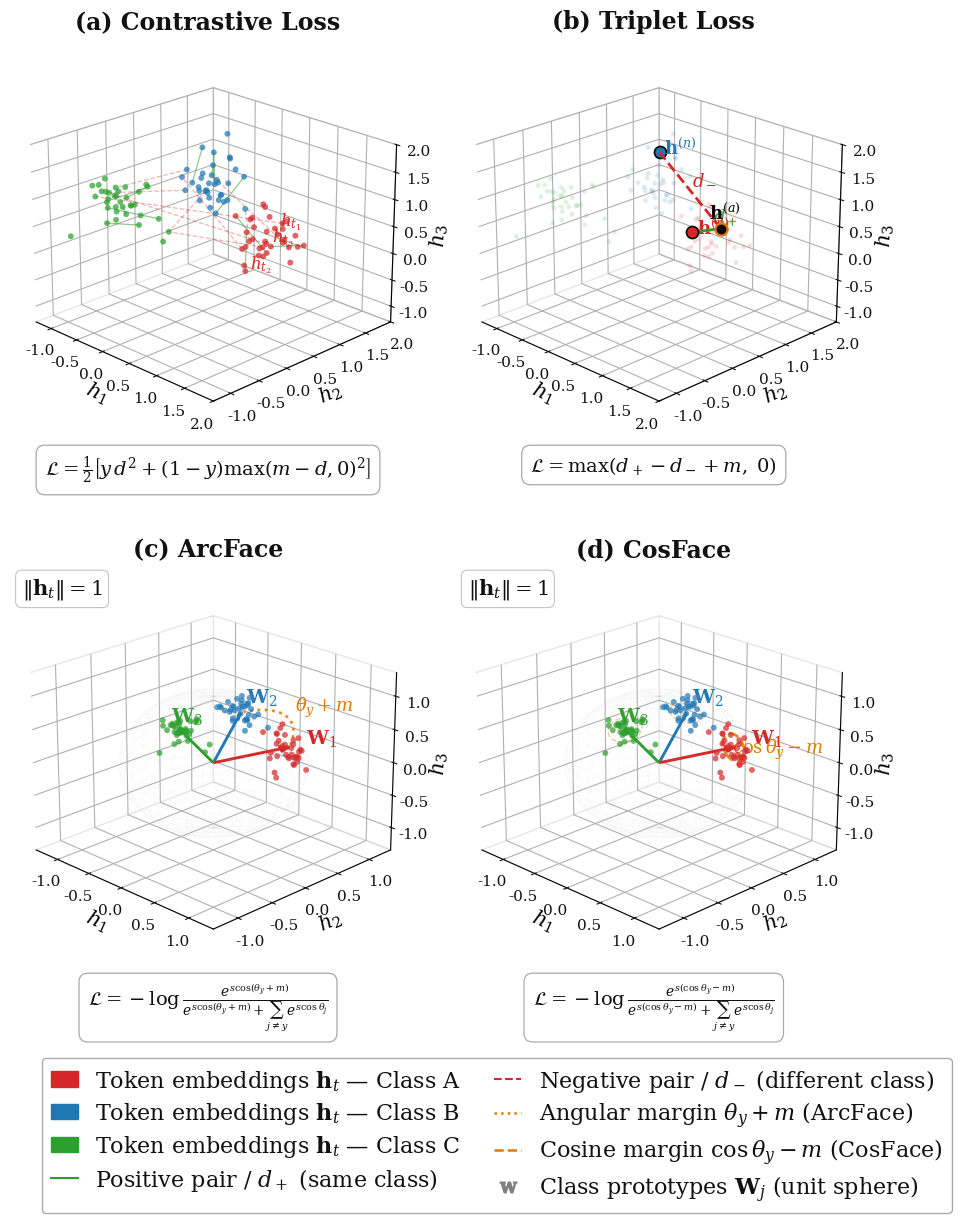

Reproduce this figure in Python. (Note: this script raises an exception after producing the figure.)
"""
Didactic figure (paper-style): metric learning losses in token embedding space.
White background, serif font, subfigure labels, LaTeX-style math.
"""

import numpy as np
import matplotlib.pyplot as plt
import matplotlib.patches as mpatches
from matplotlib.lines import Line2D

np.random.seed(42)

# ── Palette (academic / printer-friendly) ────────────────────────────────────
BG     = 'white'
PANEL  = 'white'
GRID   = '#cccccc'
FG     = '#111111'
CLS_C  = ['#d62728', '#1f77b4', '#2ca02c']   # red / blue / green
CLS_N  = ['Class A', 'Class B', 'Class C']
GREEN  = '#2ca02c'
RED    = '#d62728'
ORANGE = '#e07b00'

plt.rcParams.update({
    'font.family'      : 'serif',
    'mathtext.fontset' : 'dejavuserif',
    'font.size'        : 16,
})

# ── Synthetic token embeddings ────────────────────────────────────────────────
def cluster(center, n=35, spread=0.26):
    return center + np.random.randn(n, 3) * spread

def normalize(X):
    return X / np.linalg.norm(X, axis=1, keepdims=True)

CENTERS = np.array([[1.3, 0.4, 0.7],
                    [-0.7, 1.4, 0.5],
                    [0.2, -1.1, 1.4]])

raw_pts  = np.vstack([cluster(c) for c in CENTERS])
lbls     = np.repeat([0, 1, 2], 35)
norm_pts = normalize(raw_pts)
norm_c   = normalize(CENTERS)

# ── Unit-sphere mesh ──────────────────────────────────────────────────────────
u = np.linspace(0, 2 * np.pi, 36)
v = np.linspace(0,     np.pi, 22)
SPH = (np.outer(np.cos(u), np.sin(v)),
       np.outer(np.sin(u), np.sin(v)),
       np.outer(np.ones_like(u), np.cos(v)))

# ── Helpers ───────────────────────────────────────────────────────────────────
VIEW = (22, -45)   # azimuth -45 keeps h3 more recessed, reduces right overflow

def style_ax(ax, lim=None):
    ax.view_init(*VIEW)
    for axis in [ax.xaxis, ax.yaxis, ax.zaxis]:
        axis.pane.fill = False
        axis.pane.set_edgecolor(GRID)
    ax.tick_params(colors=FG, labelsize=11, pad=1)
    ax.grid(True, color=GRID, alpha=0.45, linewidth=0.5)
    ax.set_xlabel(r'$h_1$', fontsize=15, labelpad=-2)
    ax.set_ylabel(r'$h_2$', fontsize=15, labelpad=-2)
    ax.set_zlabel(r'$h_3$', fontsize=15, labelpad=-2)
    if lim:
        if isinstance(lim, (list, tuple)):
            ax.set_xlim(lim[0], lim[1])
            ax.set_ylim(lim[0], lim[1])
            ax.set_zlim(lim[0], lim[1])
        else:
            ax.set_xlim(-lim, lim)
            ax.set_ylim(-lim, lim)
            ax.set_zlim(-lim, lim)

def scatter_tokens(ax, pts, alpha=0.72, size=18):
    for i in range(3):
        m = lbls == i
        p = pts[m]
        ax.scatter(p[:,0], p[:,1], p[:,2],
                   c=CLS_C[i], alpha=alpha, s=size, edgecolors='none', zorder=3)

def formula_box(ax, text):
    ax.text2D(0.50, -0.04, text,
              transform=ax.transAxes, ha='center', va='top',
              fontsize=14, color=FG,
              bbox=dict(boxstyle='round,pad=0.45', facecolor='white',
                        edgecolor='#aaaaaa', linewidth=0.9))

def norm_label(ax):
    ax.text2D(0.03, 0.94, r'$\|\mathbf{h}_t\|=1$',
              transform=ax.transAxes, fontsize=15, color=FG,
              bbox=dict(boxstyle='round,pad=0.30', facecolor='white',
                        edgecolor='#bbbbbb', linewidth=0.7))

# ════════════════════════════════════════════════════════════════════════════
# 2×2 grid layout. 3D axes have ~17% internal padding on each side, so
# bounding boxes overlap intentionally; visible content stays evenly spaced.
# BOT_TOP/BOT_BOT: extra vertical space around bottom row accommodates
# formula boxes and legend without overlap.
# 3D axes have ~22% internal padding each side → visible = 56% of bbox.
# W=0.86: left_x=-0.19 → visible 0.01–0.53; right_x=0.28 → visible 0.48–1.00
# Gap between panels ~5%, matching legend column gaps.
# Padding interno 3D ≈ 23% de W em cada lado → conteúdo = 54% do bbox.
# L = -p*W  → conteúdo esquerdo inicia em x=0 (flush left)
# R = 1-(1-p)*W → conteúdo direito termina em x=1 (flush right)
# Gap entre painéis = 1 - 2*(1-2p)*W ≈ 5% com W=0.88
W, H = 0.82, 0.33
L = -0.23 * W          # ≈ -0.189  — flush left
R = 1.0 - 0.77 * W    # ≈  0.369  — flush right
BOT_TOP = 0.62
BOT_BOT = 0.18
fig = plt.figure(figsize=(8, 12), facecolor=BG)

# ── (a) Contrastive Loss ──────────────────────────────────────────────────────
ax1 = fig.add_axes([L, BOT_TOP, W, H], projection='3d', facecolor=PANEL)
scatter_tokens(ax1, raw_pts)

rng = np.random.default_rng(1)
for i in range(3):
    p = raw_pts[lbls == i]
    for j in range(0, 8, 2):
        ax1.plot([p[j,0], p[j+1,0]], [p[j,1], p[j+1,1]], [p[j,2], p[j+1,2]],
                 color=GREEN, lw=0.9, alpha=0.55)

for c0, c1 in [(0, 1), (1, 2), (0, 2)]:
    p0, p1 = raw_pts[lbls == c0], raw_pts[lbls == c1]
    for _ in range(3):
        a = p0[rng.integers(len(p0))]
        b = p1[rng.integers(len(p1))]
        ax1.plot([a[0],b[0]], [a[1],b[1]], [a[2],b[2]],
                 color=RED, lw=0.9, alpha=0.35, linestyle='--')

# Annotate a few token embeddings explicitly
for j, idx in enumerate([0, 4, 9]):
    p = raw_pts[lbls == 0][idx]
    ax1.text(p[0]+0.06, p[1]+0.03, p[2]+0.06,
             rf'$h_{{t_{j+1}}}$', color=CLS_C[0], fontsize=12)

ax1.set_title('(a) Contrastive Loss', fontsize=17, fontweight='bold',
              color=FG, pad=10, loc='center')
formula_box(ax1, r'$\mathcal{L} = \frac{1}{2}\left[y\,d^2 + (1-y)\max(m-d,0)^2\right]$')
style_ax(ax1, lim=(-1.3, 2.0))

# ── (b) Triplet Loss ──────────────────────────────────────────────────────────
ax2 = fig.add_axes([R, BOT_TOP, W, H], projection='3d', facecolor=PANEL)
scatter_tokens(ax2, raw_pts, alpha=0.15, size=12)

anchor   = raw_pts[lbls == 0][0]
positive = raw_pts[lbls == 0][5]
negative = raw_pts[lbls == 1][2]

ax2.scatter(*anchor,   c='black',     s=75, zorder=6, edgecolors=ORANGE, linewidths=1.6)
ax2.scatter(*positive, c=CLS_C[0],    s=75, zorder=6, edgecolors='black', linewidths=1.2)
ax2.scatter(*negative, c=CLS_C[1],    s=75, zorder=6, edgecolors='black', linewidths=1.2)

ax2.plot([anchor[0], positive[0]], [anchor[1], positive[1]], [anchor[2], positive[2]],
         color=GREEN, lw=2.0, zorder=4)
ax2.plot([anchor[0], negative[0]], [anchor[1], negative[1]], [anchor[2], negative[2]],
         color=RED, lw=2.0, linestyle='--', zorder=4)

def midpt(a, b, off=(0, 0, 0)):
    return (a + b) / 2 + np.array(off)

ax2.text(*midpt(anchor, positive, [0.0, 0.12, 0.10]),
         r'$d_+$', color=GREEN, fontsize=13, fontweight='bold')
ax2.text(*midpt(anchor, negative, [0.05, 0.0, 0.12]),
         r'$d_-$', color=RED,   fontsize=13, fontweight='bold')

ax2.text(*(anchor   + [-0.14, -0.06,  0.14]), r'$\mathbf{h}^{(a)}$', color='black',   fontsize=13)
ax2.text(*(positive + [ 0.09,  0.00,  0.00]), r'$\mathbf{h}^{(p)}$', color=CLS_C[0], fontsize=13)
ax2.text(*(negative + [ 0.09,  0.00,  0.00]), r'$\mathbf{h}^{(n)}$', color=CLS_C[1], fontsize=13)

ax2.set_title('(b) Triplet Loss', fontsize=17, fontweight='bold',
              color=FG, pad=10, loc='center')
formula_box(ax2, r'$\mathcal{L} = \max(d_+ - d_- + m,\; 0)$')
style_ax(ax2, lim=(-1.3, 2.0))

# ── (c) ArcFace — Angular Margin ─────────────────────────────────────────────
ax3 = fig.add_axes([L, BOT_BOT, W, H], projection='3d', facecolor=PANEL)
ax3.plot_wireframe(*SPH, color=GRID, alpha=0.18, linewidth=0.25)
scatter_tokens(ax3, norm_pts)

for i, (c, col) in enumerate(zip(norm_c, CLS_C)):
    ax3.quiver(0, 0, 0, c[0], c[1], c[2],
               color=col, linewidth=2.1, arrow_length_ratio=0.13, zorder=5)
    ax3.text(c[0]*1.21, c[1]*1.21, c[2]*1.21,
             rf'$\mathbf{{W}}_{i+1}$', color=col, fontsize=14, fontweight='bold')

# Great-circle arc = angular margin between prototypes 0 and 1
t   = np.linspace(0.04, 0.96, 70)
arc = normalize(np.outer(1 - t, norm_c[0]) + np.outer(t, norm_c[1]))
ax3.plot(arc[:,0], arc[:,1], arc[:,2], color=ORANGE, lw=2.0, linestyle=':', alpha=0.9)
mid = arc[len(arc) // 2]
ax3.text(mid[0]*1.14, mid[1]*1.14, mid[2]*1.08,
         r'$\theta_y + m$', color=ORANGE, fontsize=13)

norm_label(ax3)
ax3.set_title('(c) ArcFace', fontsize=17, fontweight='bold',
              color=FG, pad=10, loc='center')
formula_box(ax3,
    r'$\mathcal{L} = -\log\frac{e^{s\cos(\theta_y+m)}}{e^{s\cos(\theta_y+m)}+\sum_{j\neq y}e^{s\cos\theta_j}}$')
style_ax(ax3, lim=1.35)

# ── (d) CosFace — Cosine Margin ───────────────────────────────────────────────
ax4 = fig.add_axes([R, BOT_BOT, W, H], projection='3d', facecolor=PANEL)
ax4.plot_wireframe(*SPH, color=GRID, alpha=0.18, linewidth=0.25)
scatter_tokens(ax4, norm_pts)

for i, (c, col) in enumerate(zip(norm_c, CLS_C)):
    ax4.quiver(0, 0, 0, c[0], c[1], c[2],
               color=col, linewidth=2.1, arrow_length_ratio=0.13, zorder=5)
    ax4.text(c[0]*1.21, c[1]*1.21, c[2]*1.21,
             rf'$\mathbf{{W}}_{i+1}$', color=col, fontsize=14, fontweight='bold')

for c_vec, col in zip(norm_c, CLS_C):
    perp1 = np.cross(c_vec, [0, 0, 1])
    if np.linalg.norm(perp1) < 0.01:
        perp1 = np.cross(c_vec, [0, 1, 0])
    perp1 /= np.linalg.norm(perp1)
    perp2 = np.cross(c_vec, perp1)
    perp2 /= np.linalg.norm(perp2)
    th   = np.linspace(0, 2 * np.pi, 90)
    ring = normalize(c_vec + 0.19 * (np.outer(np.cos(th), perp1) +
                                      np.outer(np.sin(th), perp2)))
    lw_r = 2.0 if col == CLS_C[0] else 1.0
    al_r = 0.90 if col == CLS_C[0] else 0.38
    ax4.plot(ring[:,0], ring[:,1], ring[:,2],
             color=ORANGE, lw=lw_r, linestyle='--', alpha=al_r)

# Label the highlighted margin ring
c0v   = norm_c[0]
perp1 = np.cross(c0v, [0, 0, 1]); perp1 /= np.linalg.norm(perp1)
perp2 = np.cross(c0v, perp1);    perp2 /= np.linalg.norm(perp2)
th    = np.linspace(0, 2 * np.pi, 90)
ring0 = normalize(c0v + 0.19 * (np.outer(np.cos(th), perp1) +
                                  np.outer(np.sin(th), perp2)))
ax4.text(ring0[10, 0], ring0[10, 1], ring0[10, 2] + 0.10,
         r'$\cos\theta_y - m$', color=ORANGE, fontsize=13)

norm_label(ax4)
ax4.set_title('(d) CosFace', fontsize=17, fontweight='bold',
              color=FG, pad=10, loc='center')
formula_box(ax4,
    r'$\mathcal{L} = -\log\frac{e^{s(\cos\theta_y - m)}}{e^{s(\cos\theta_y-m)}+\sum_{j\neq y}e^{s\cos\theta_j}}$')
style_ax(ax4, lim=1.35)

# ── Global legend ─────────────────────────────────────────────────────────────
handles = [
    mpatches.Patch(color=CLS_C[i],
                   label=fr'Token embeddings $\mathbf{{h}}_t$ — {CLS_N[i]}')
    for i in range(3)
] + [
    Line2D([0], [0], color=GREEN,  lw=1.5,
           label=r'Positive pair / $d_+$ (same class)'),
    Line2D([0], [0], color=RED,    lw=1.5, linestyle='--',
           label=r'Negative pair / $d_-$ (different class)'),
    Line2D([0], [0], color=ORANGE, lw=1.8, linestyle=':',
           label=r'Angular margin $\theta_y + m$ (ArcFace)'),
    Line2D([0], [0], color=ORANGE, lw=1.8, linestyle='--',
           label=r'Cosine margin $\cos\theta_y - m$ (CosFace)'),
    Line2D([0], [0], color='gray', lw=0, marker=r'$\mathbf{W}$', markersize=12,
           label=r'Class prototypes $\mathbf{W}_j$ (unit sphere)'),
]
fig.legend(handles=handles, loc='lower left', ncol=2,
           facecolor='white', labelcolor=FG, fontsize=16,
           framealpha=1.0, edgecolor='#aaaaaa',
           columnspacing=1.5, handlelength=1.2, labelspacing=0.3,
           bbox_to_anchor=(0.0, -0.035, 1.0, 0.10))

from matplotlib.transforms import Bbox as MplBbox
_bbox = MplBbox([[-0.18, -0.65], [9.30, 12.18]])

# PDF — vector format for paper (bbox_inches='tight' works cleanly for vector)
plt.savefig('docs/assets/losses_embedding_space.pdf', bbox_inches='tight',
            pad_inches=0.05, facecolor=BG)
# PNG — raster preview with asymmetric bbox for correct axis/legend capture
plt.savefig('docs/assets/losses_embedding_space.png', dpi=250,
            facecolor=BG, bbox_inches=_bbox)
print('Saved: docs/assets/losses_embedding_space.pdf + .png')
plt.show()
